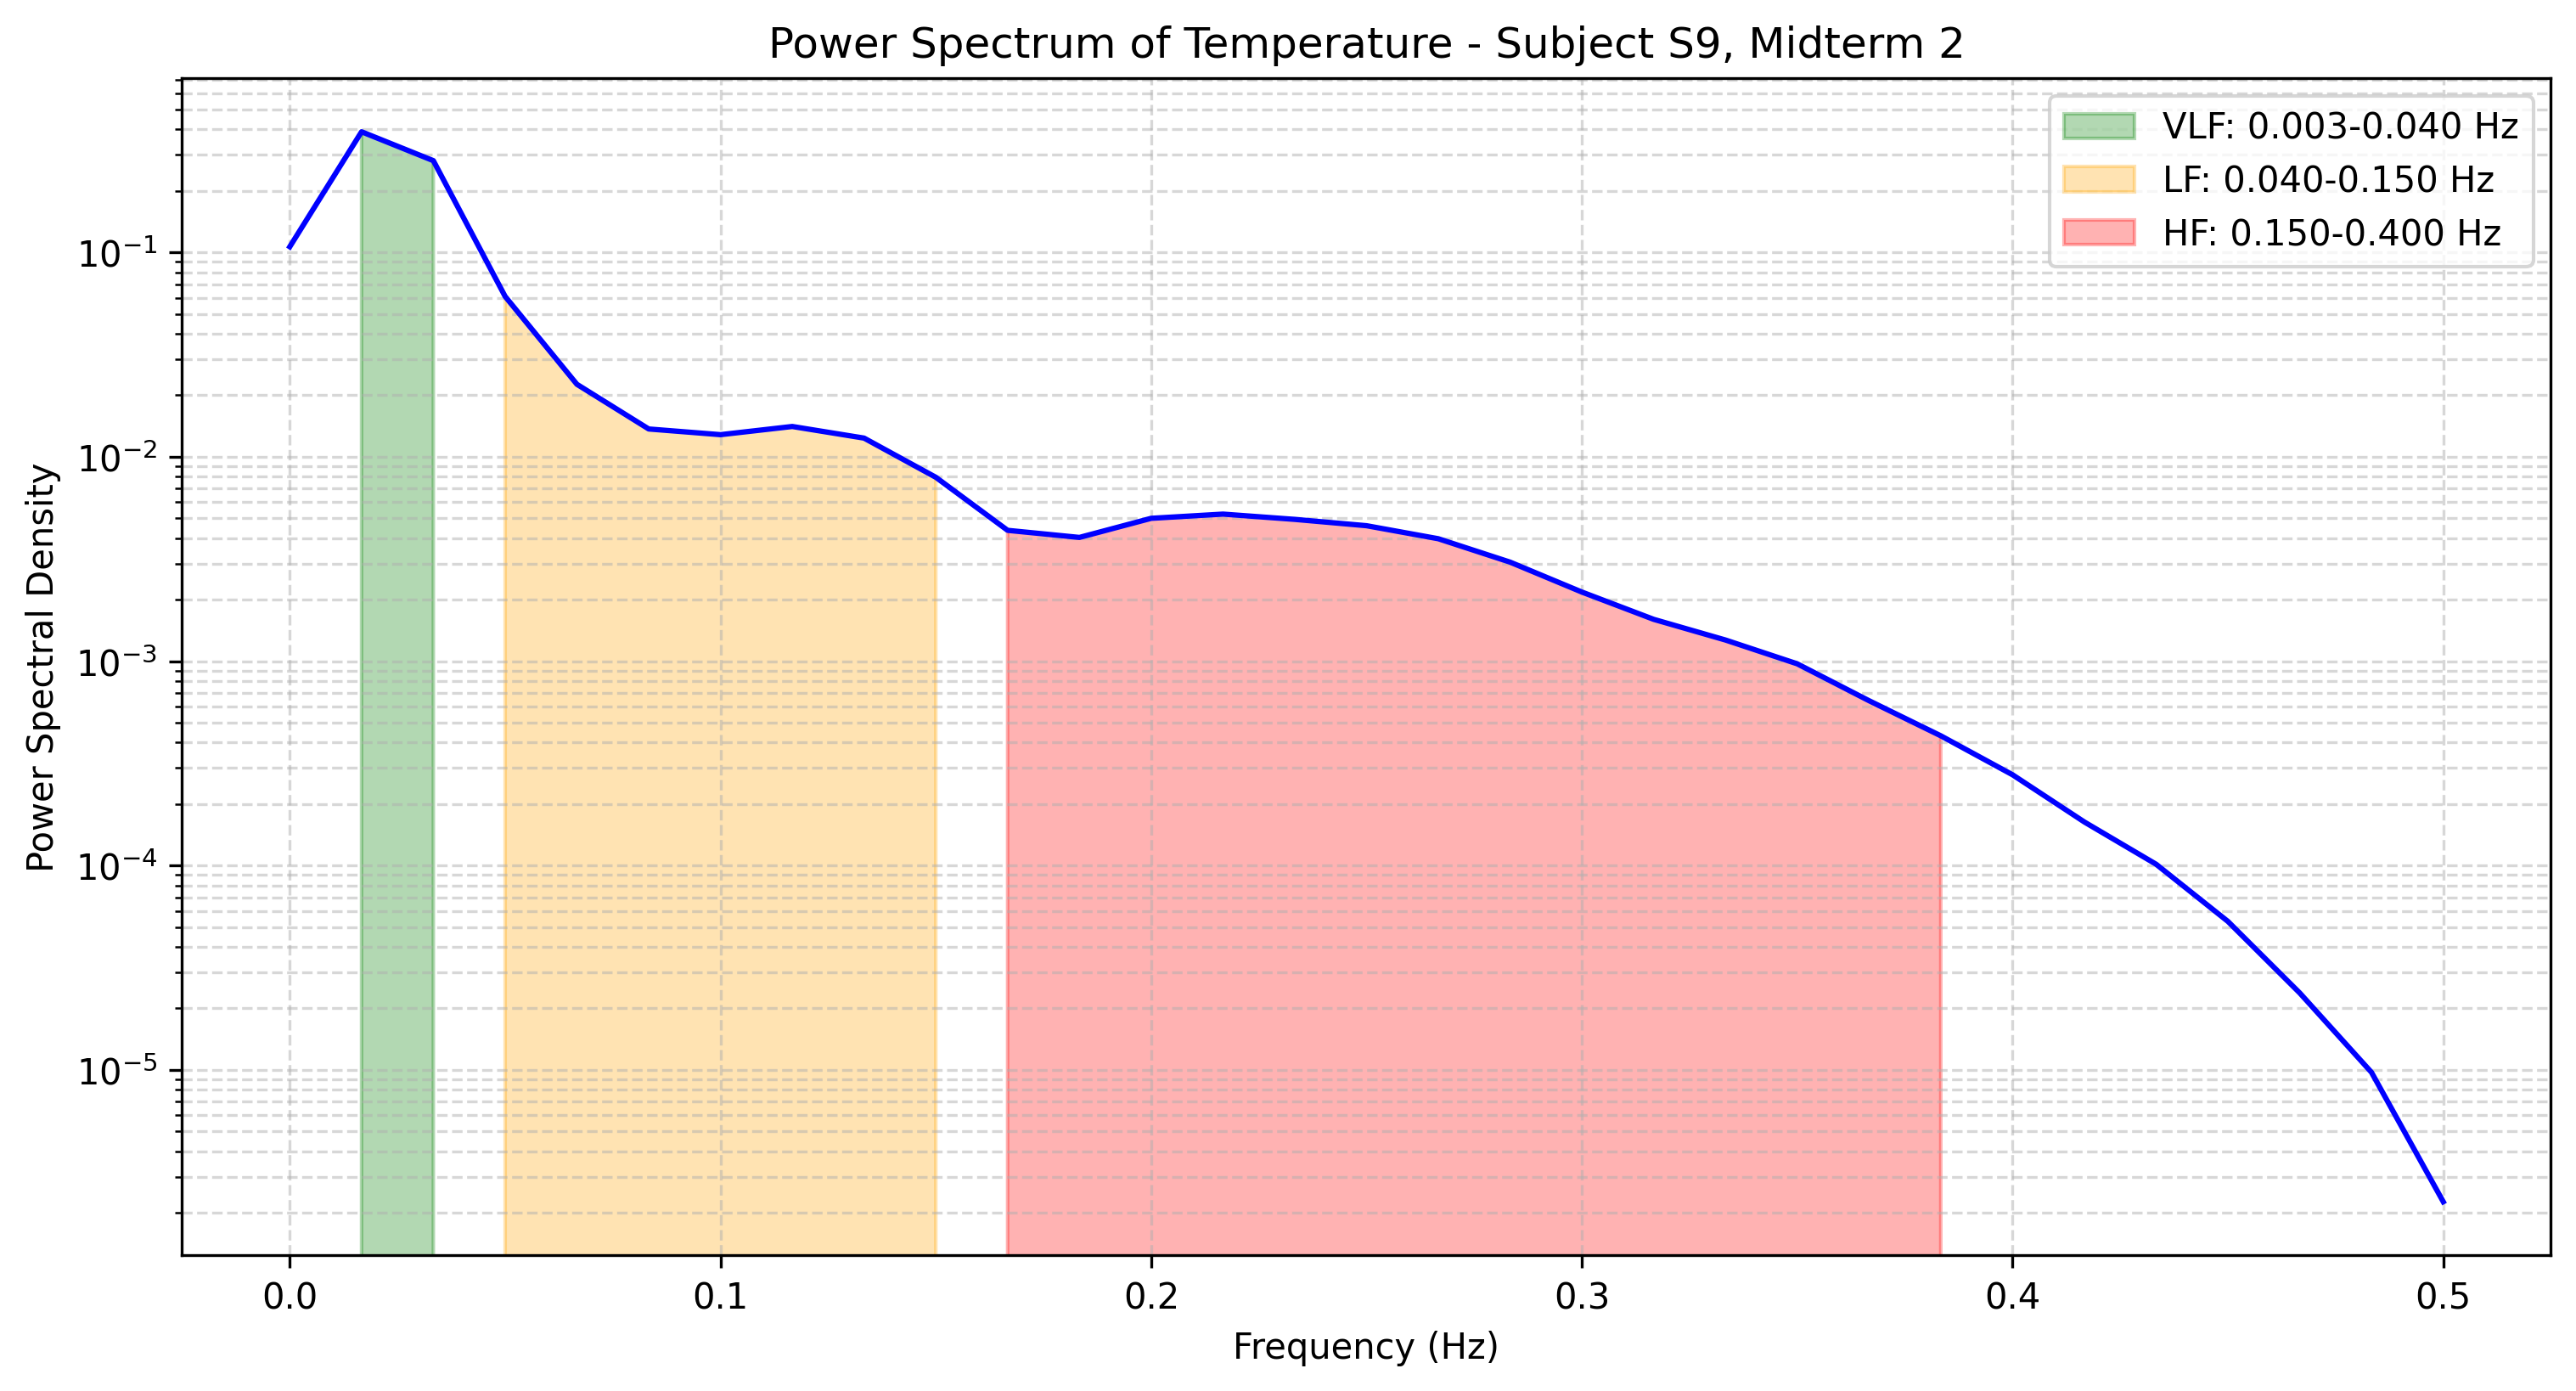

The data file committed next to this chart (first rows):
frequency, power
0.0, 0.1067
0.01667, 0.3895
0.03333, 0.2813
0.05, 0.06092
0.06667, 0.02264
0.08333, 0.01368
0.1, 0.01283
0.1167, 0.01407
0.1333, 0.01235
0.15, 0.00794
0.1667, 0.004367
0.1833, 0.004032
0.2, 0.005001
0.2167, 0.005244
0.2333, 0.004941
0.25, 0.004601
0.2667, 0.003973
0.2833, 0.003052
0.3, 0.002179
0.3167, 0.001602
0.3333, 0.001269
0.35, 0.0009706
0.3667, 0.0006407
0.3833, 0.0004314
0.4, 0.000278
0.4167, 0.0001634
0.4333, 0.0001014
0.45, 5.326852948647311e-05
0.4667, 2.380271841794758e-05
0.4833, 9.727405720794164e-06
0.5, 2.26310436087458e-06
